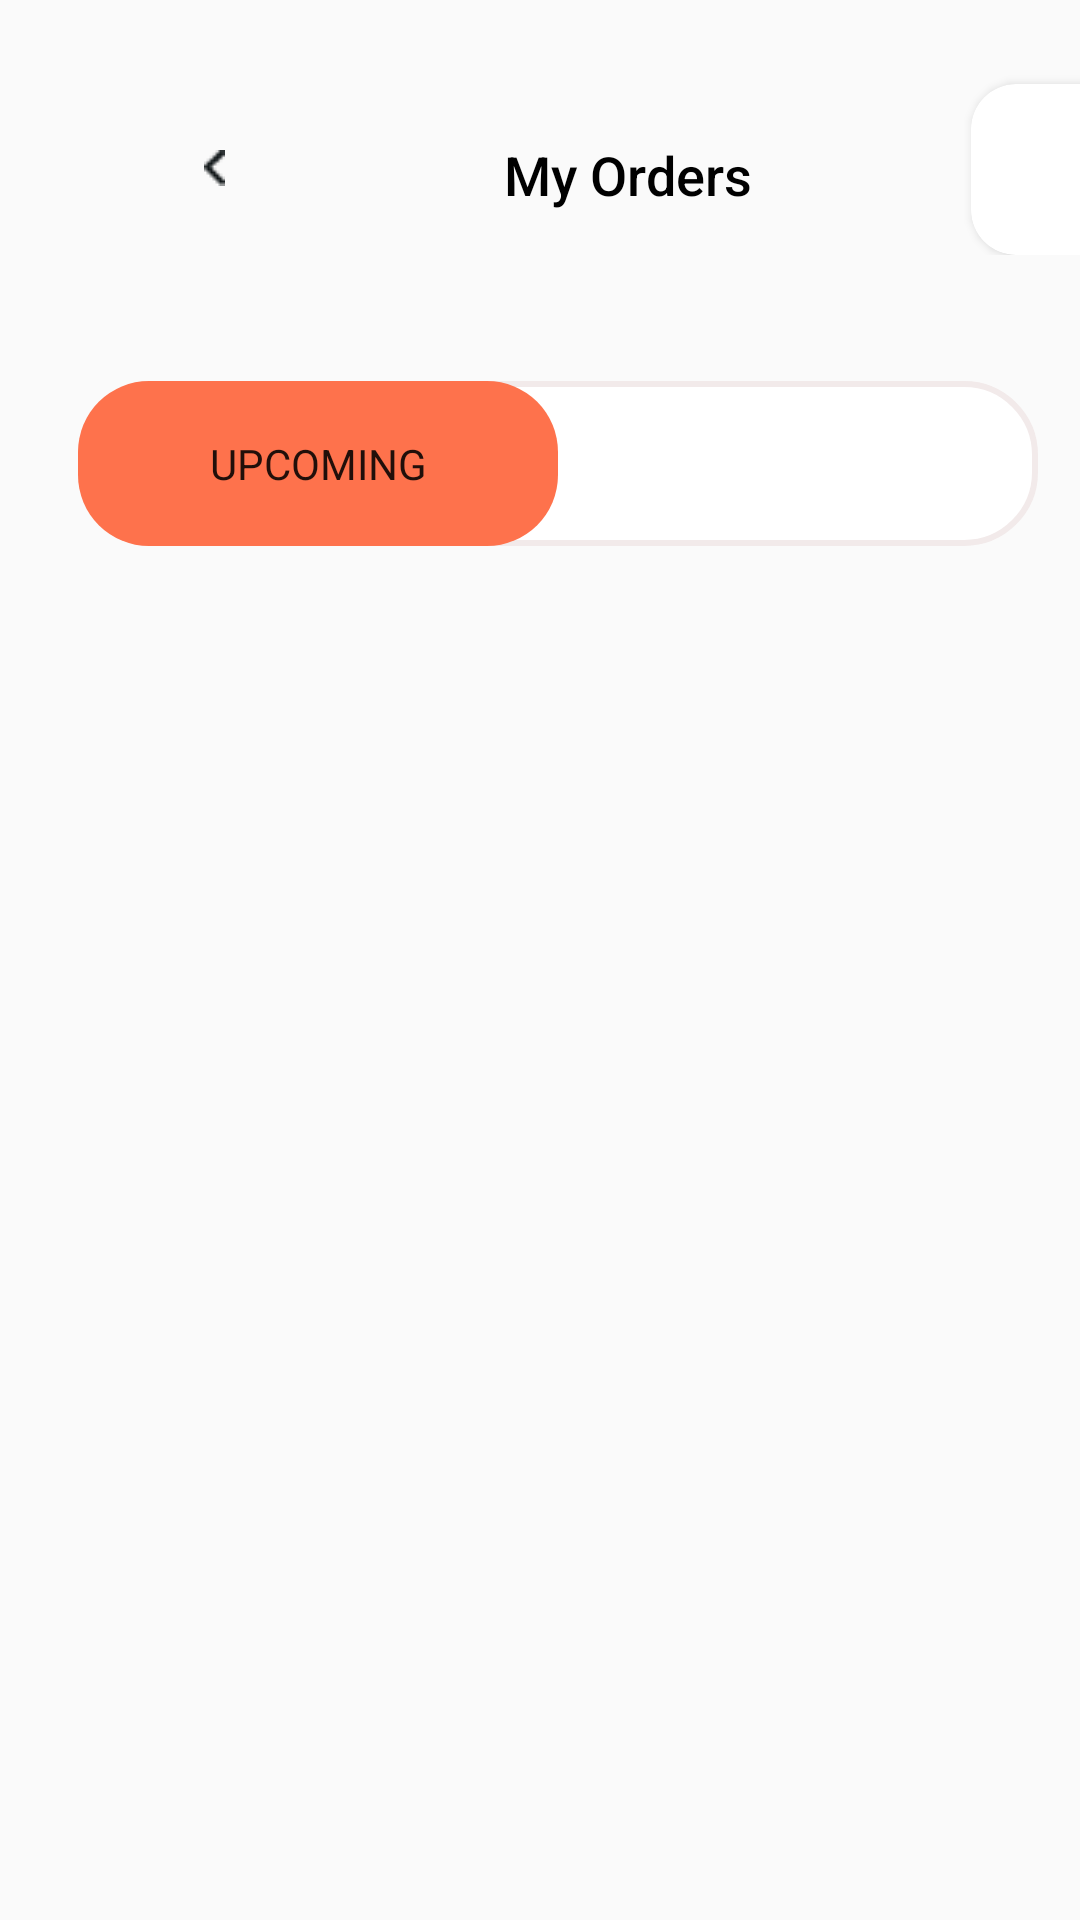

Here is an Android app screen rendered from its layout file. Give the layout XML and the strings, colors and styles it references.
<!-- AndroidManifest.xml: application theme Theme.Test_database -->
<!-- res/layout/activity_order.xml -->
<?xml version="1.0" encoding="utf-8"?>
<RelativeLayout xmlns:android="http://schemas.android.com/apk/res/android"
    xmlns:app="http://schemas.android.com/apk/res-auto"
    xmlns:tools="http://schemas.android.com/tools"
    android:layout_width="match_parent"
    android:layout_height="match_parent"
    tools:context=".order">
    <LinearLayout
        android:id="@+id/uperbar"
        android:layout_width="wrap_content"
        android:layout_height="wrap_content"
        android:orientation="horizontal"
        android:layout_marginLeft="26dp"
        >
        <Button
            android:id="@+id/back_btn"
            android:layout_width="38dp"
            android:layout_height="38dp"
            android:background="@drawable/arro_style"
            android:backgroundTint="@color/white"
            android:drawableStart="@drawable/arro"
            android:paddingStart="15dp"
            android:layout_marginLeft="27dp"
            android:layout_marginTop="37dp"
            />
        <TextView
            android:layout_width="wrap_content"
            android:layout_height="wrap_content"
            android:text="My Orders"
            android:textSize="18sp"
            android:textColor="@color/black"
            android:fontFamily="sans-serif-medium"
            android:layout_marginTop="41dp"
            android:layout_marginLeft="77dp"/>


        <androidx.cardview.widget.CardView
            android:id="@+id/view2"
            android:layout_width="59dp"
            android:layout_height="57dp"
            android:layout_alignParentEnd="true"
            android:layout_centerHorizontal="true"

            android:layout_marginTop="28dp"
            android:layout_marginLeft="73dp"
            android:elevation="12dp"
            android:innerRadius="0dp"
            android:shape="ring"
            android:thicknessRatio="1.9"
            app:cardCornerRadius="15dp">

            <ImageView
                android:id="@+id/imageView1"
                android:layout_width="60dp"
                android:layout_height="60dp"
                android:layout_alignParentTop="true"
                android:layout_centerHorizontal="true"
                android:src="@drawable/pro_image"></ImageView>
        </androidx.cardview.widget.CardView>



    </LinearLayout>




    <Switch
        android:id="@+id/switch1"
        android:layout_width="wrap_content"
        android:layout_height="wrap_content"
        android:showText="true"
        android:textOff="Upcoming"
        android:textOn="History"
        android:track="@drawable/track"
        android:thumb="@drawable/tumb_style"
        tools:checked="true"
        android:layout_below="@+id/uperbar"
        android:layout_marginTop="42dp"
        android:layout_marginLeft="26dp"
        />

    <androidx.recyclerview.widget.RecyclerView
        android:id="@+id/order_Recy"
        android:layout_width="match_parent"
        android:layout_below="@+id/switch1"
        android:layout_marginTop="31dp"
        android:layout_marginLeft="30sp"
        android:layout_height="match_parent" />


</RelativeLayout>
<!-- resources referenced by this layout -->
<resources>
  <color name="black">#FF000000</color>
  <color name="white">#FFFFFFFF</color>
  <!-- drawable arro: png bitmap (drawable-v24, 270 bytes) -->
  <!-- drawable track (drawable) -->
  <?xml version="1.0" encoding="utf-8"?>
  <selector xmlns:android="http://schemas.android.com/apk/res/android">
      <item android:state_checked="true">
          <shape android:shape="rectangle">
              <solid android:color="@color/white"/>
              <size android:width="323dp" android:height="55dp"/>
              <corners android:radius="23.5dp"/>
              <stroke android:width="2dp" android:color="#F2EAEA"/>
          </shape>
      </item>
  
  
      <item android:state_checked="false">
  
          <shape android:shape="rectangle">
              <solid android:color="@color/white"/>
              <size android:width="323dp" android:height="55dp"/>
              <corners android:radius="23.5dp"/>
              <stroke android:width="2dp" android:color="#F2EAEA"/>
          </shape>
      </item>
  </selector>
  <!-- drawable tumb_style (drawable) -->
  <?xml version="1.0" encoding="utf-8"?>
  <selector xmlns:android="http://schemas.android.com/apk/res/android">
      <item android:state_checked="true">
          <shape android:shape="rectangle">
              <solid android:color="@color/orange"/>
              <size android:width="159.96dp" android:height="47dp"/>
  <corners android:radius="23.5dp"/>
          </shape>
      </item>
  
  
      <item android:state_checked="false">
          <shape android:shape="rectangle">
              <solid android:color="@color/orange"/>
              <size android:width="159.96dp" android:height="47dp"/>
              <corners android:radius="23.5dp"/>
          </shape>
      </item>
  
  </selector>
  <style name="Theme.Test_database" parent="Theme.AppCompat.DayNight.NoActionBar">
          
          <item name="colorPrimary">@color/purple_500</item>
          <item name="colorPrimaryVariant">@color/purple_700</item>
          <item name="colorOnPrimary">@color/white</item>
          
          <item name="colorSecondary">@color/teal_200</item>
          <item name="colorSecondaryVariant">@color/teal_700</item>
          <item name="colorOnSecondary">@color/black</item>
          
          <item name="android:statusBarColor">?attr/colorPrimaryVariant</item>
          
      </style>
  <color name="orange">#FE724C</color>
  <color name="purple_500">#FF6200EE</color>
  <color name="purple_700">#FF3700B3</color>
  <color name="teal_200">#FF03DAC5</color>
  <color name="teal_700">#FF018786</color>
</resources>
